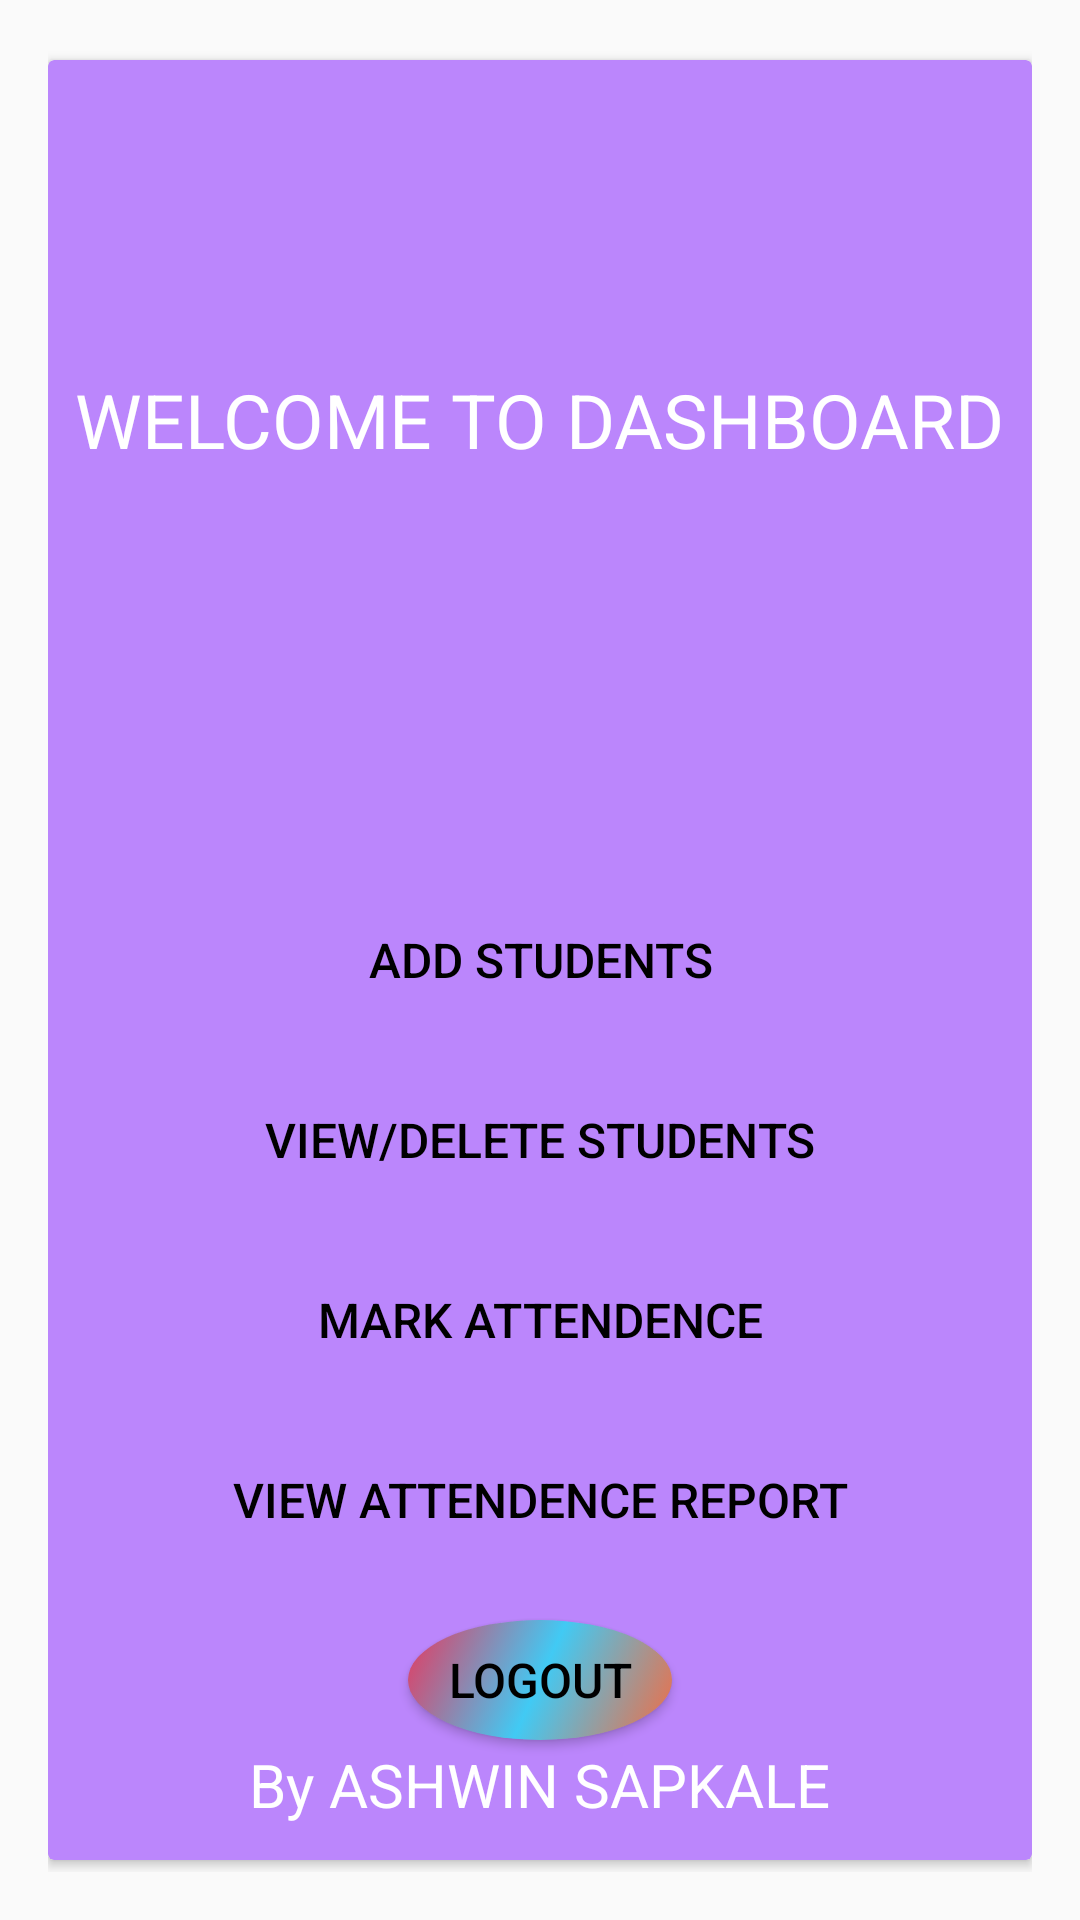

Android layout source for this screen:
<!-- AndroidManifest.xml: application theme Theme.AppCompat.Light.NoActionBar -->
<!-- res/layout/activity_home.xml -->
<RelativeLayout
    xmlns:android="http://schemas.android.com/apk/res/android"
    xmlns:tools="http://schemas.android.com/tools"
    xmlns:app="http://schemas.android.com/apk/res-auto"
    android:layout_width="match_parent"
    android:layout_height="match_parent"

    android:gravity="center"
    android:padding="16dp"
    >


    <androidx.cardview.widget.CardView
        android:layout_width="match_parent"
        android:layout_height="600dp"
        app:cardBackgroundColor="@color/purple_200">

        <TextView
            android:layout_width="wrap_content"
            android:layout_height="wrap_content"
            android:layout_gravity="center"
            android:layout_marginTop="20dp"
            android:layout_marginBottom="200dp"
            android:text="WELCOME TO DASHBOARD"
            android:textColor="@color/white"
            android:textSize="25dp"></TextView>

        <Button
            android:id="@+id/student"
            android:layout_width="250dp"
            android:layout_height="40dp"
            android:layout_gravity="center"
            android:layout_marginTop="100dp"
            android:layout_marginBottom="100dp"
            android:background="@drawable/ic_launcher_background"
            android:onClick="process"
            android:text="Add Students"
            android:textColor="@android:color/black"
            android:textSize="16sp"

            />

        <Button
            android:id="@+id/studentinfo"
            android:layout_width="250dp"
            android:layout_height="40dp"
            android:layout_gravity="center"
            android:layout_marginTop="100dp"
            android:layout_marginBottom="40dp"
            android:background="@drawable/ic_launcher_background"
            android:onClick="viewinfo"
            android:text="View/Delete Students"
            android:textColor="@android:color/black"

            android:textSize="16sp" />

        <Button
            android:id="@+id/studentattendence"
            android:layout_width="250dp"
            android:layout_height="40dp"
            android:layout_gravity="center"
            android:layout_marginTop="160dp"
            android:layout_marginBottom="40dp"
            android:background="@drawable/ic_launcher_background"
            android:onClick="attend"
            android:text="Mark Attendence"
            android:textColor="@android:color/black"

            android:textSize="16sp" />

        <Button
            android:id="@+id/viewattendence"
            android:layout_width="250dp"
            android:layout_height="40dp"
            android:layout_gravity="center"
            android:layout_marginTop="220dp"
            android:layout_marginBottom="40dp"
            android:background="@drawable/ic_launcher_background"
            android:onClick="viewattendence"
            android:text="View Attendence Report"
            android:textColor="@android:color/black"

            android:textSize="16sp" />



        <Button
            android:id="@+id/logout"
            android:layout_width="wrap_content"
            android:layout_height="40dp"
            android:layout_gravity="center"
            android:layout_marginTop="240dp"
            android:background="@drawable/rounded"
            android:text="Logout"
            android:textColor="@android:color/black"
            android:textSize="16sp"

            />

        <TextView
            android:layout_width="wrap_content"
            android:layout_height="wrap_content"
            android:text="By ASHWIN SAPKALE"
            android:textSize="20sp"
            android:textColor="@color/white"
            android:layout_marginTop="275dp"
            android:layout_gravity="center"></TextView>


    </androidx.cardview.widget.CardView>
</RelativeLayout>
<!-- resources referenced by this layout -->
<resources>
  <!-- drawable rounded (drawable) -->
  <?xml version="1.0" encoding="utf-8"?>
  
  <selector xmlns:android="http://schemas.android.com/apk/res/android">
      <item android:state_pressed="false">
          <shape xmlns:android="http://schemas.android.com/apk/res/android" android:shape="oval">
              <gradient
                  android:startColor="#f46b42"
                  android:centerColor="#41caf4"
                  android:endColor="#e8375d"
                  android:angle="135" />
          </shape>
      </item>
      <item android:state_pressed="true">
          <shape xmlns:android="http://schemas.android.com/apk/res/android" android:shape="oval">
              <gradient
                  android:startColor="#f46b42"
                  android:centerColor="#41caf4"
                  android:endColor="#e8375d"
                  android:angle="180" />
          </shape>
      </item>
  </selector>
  <!-- not gathered from this repository: default colours our renderer supplied (Android Studio template values) -->
  <color name="purple_200">#FFBB86FC</color>
  <color name="white">#FFFFFFFF</color>
</resources>
